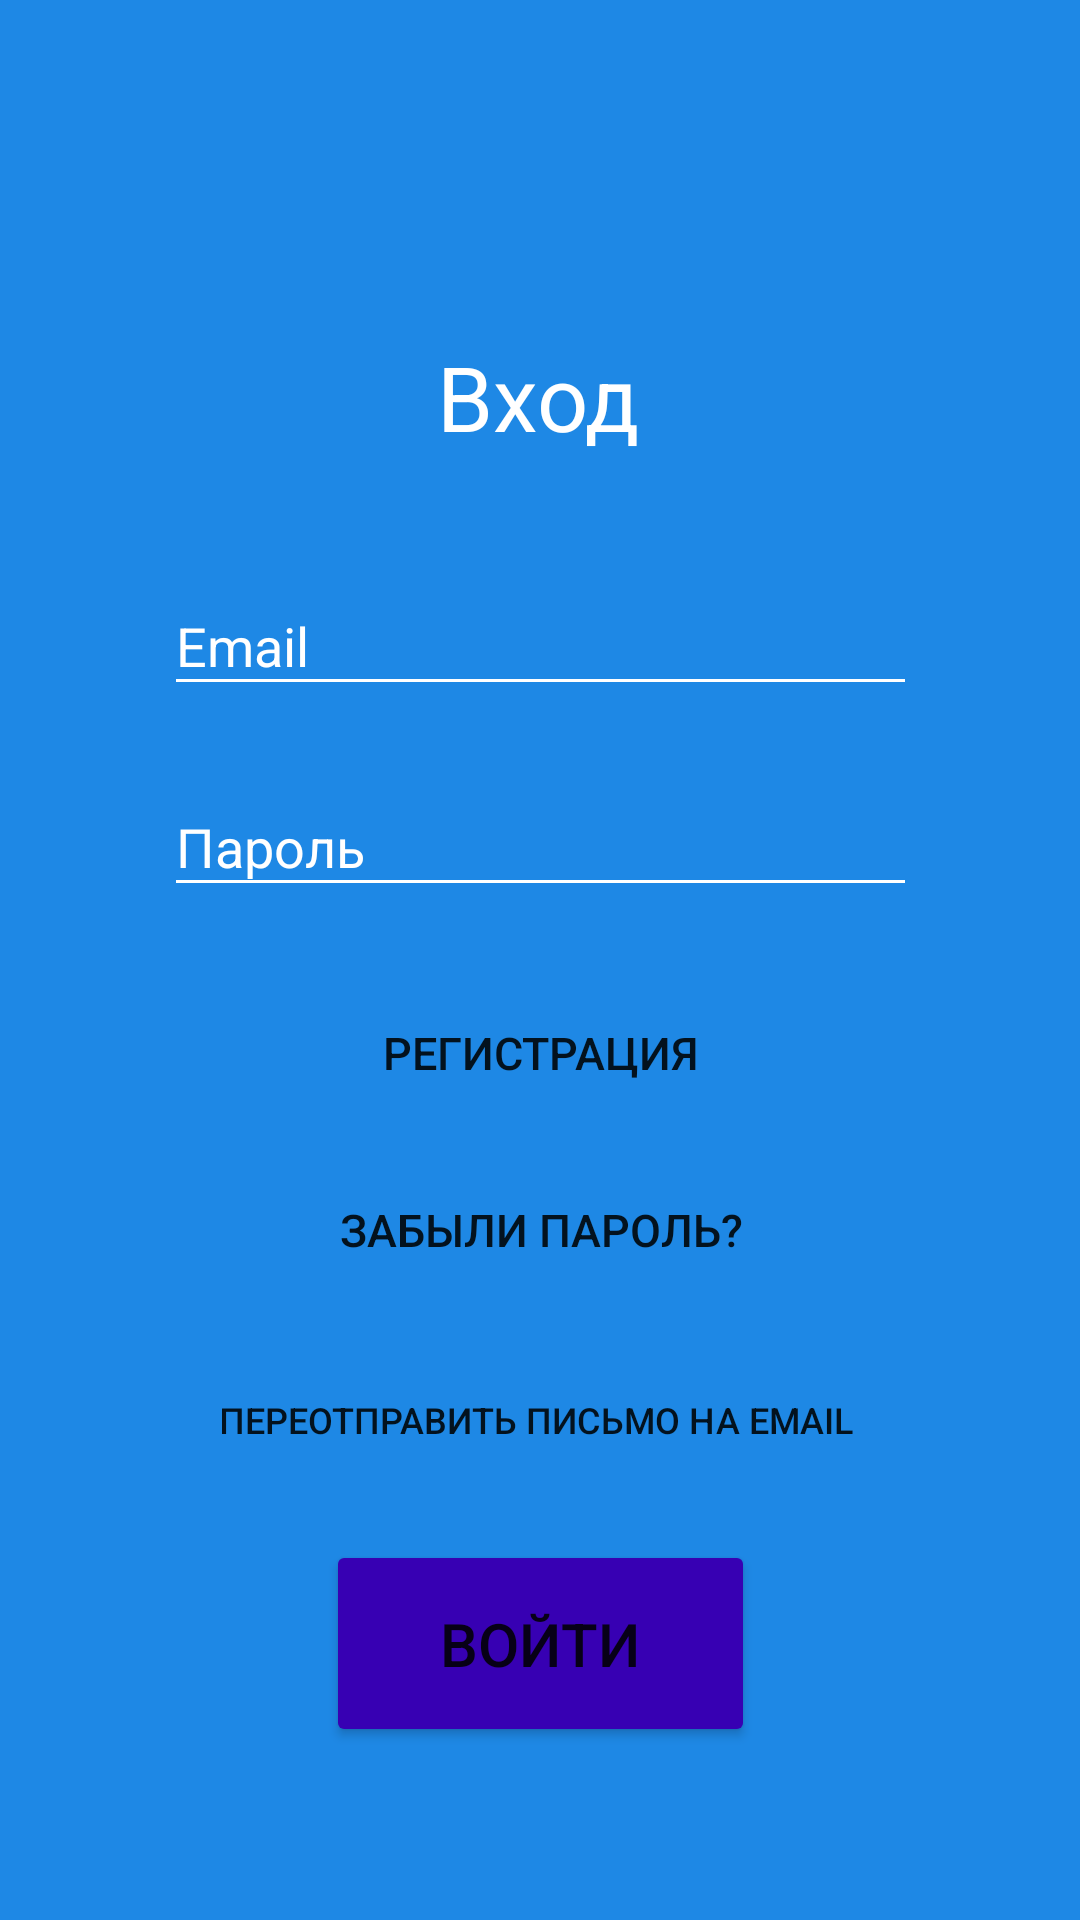

Write the Android layout XML for this screen, with the resource values it uses.
<!-- AndroidManifest.xml: application theme Theme.KenguruExpress -->
<!-- res/layout/fragment_lk.xml -->
<?xml version="1.0" encoding="utf-8"?>
<androidx.constraintlayout.widget.ConstraintLayout xmlns:android="http://schemas.android.com/apk/res/android"
    xmlns:app="http://schemas.android.com/apk/res-auto"
    xmlns:tools="http://schemas.android.com/tools"
    android:layout_width="match_parent"
    android:layout_height="match_parent"
    android:background="@color/material_blue"
    tools:context=".fragments.LkFragment">

    

    <TextView
        android:id="@+id/textView3"
        android:layout_width="wrap_content"
        android:layout_height="wrap_content"
        android:layout_marginTop="112dp"
        android:text="Вход"
        android:textColor="@color/white"
        android:textSize="30sp"
        app:layout_constraintEnd_toEndOf="parent"
        app:layout_constraintHorizontal_bias="0.498"
        app:layout_constraintStart_toStartOf="parent"
        app:layout_constraintTop_toTopOf="parent" />

    <EditText
        android:id="@+id/emailLoginEditText"
        android:layout_width="251dp"
        android:layout_height="43dp"
        android:layout_marginTop="40dp"
        android:backgroundTint="@color/white"
        android:hint="Email"
        android:inputType="textEmailAddress"
        android:textColor="@color/white"
        android:textColorHint="@color/white"
        app:layout_constraintEnd_toEndOf="parent"
        app:layout_constraintStart_toStartOf="parent"
        app:layout_constraintTop_toBottomOf="@+id/textView3" />

    <EditText
        android:id="@+id/passwordLoginEditText"
        android:layout_width="251dp"
        android:layout_height="43dp"
        android:layout_marginTop="24dp"
        android:backgroundTint="@color/white"
        android:hint="Пароль"
        android:inputType="textPassword"
        android:textColor="@color/white"
        android:textColorHint="@color/white"
        app:layout_constraintEnd_toEndOf="parent"
        app:layout_constraintStart_toStartOf="parent"
        app:layout_constraintTop_toBottomOf="@+id/emailLoginEditText" />

    <Button
        android:id="@+id/loginBtn"

        android:layout_width="143dp"
        android:layout_height="69dp"
        android:insetBottom="9dp"
        android:text="Войти"
        android:textSize="20dp"
        app:backgroundTint="@color/purple_700"
        app:layout_constraintBottom_toBottomOf="parent"
        app:layout_constraintEnd_toEndOf="parent"
        app:layout_constraintStart_toStartOf="parent"
        app:layout_constraintTop_toBottomOf="@+id/resendEmail"
        app:layout_constraintVertical_bias="0.158" />

    <Button
        android:id="@+id/toRegisterBtn"
        style="@style/MyBordelessButtonStyle"
        android:layout_width="163dp"
        android:layout_height="41dp"
        android:layout_marginTop="28dp"
        android:insetBottom="9dp"
        android:text="Регистрация"
        app:backgroundTint="@color/material_blue"
        app:layout_constraintEnd_toEndOf="parent"
        app:layout_constraintHorizontal_bias="0.502"
        app:layout_constraintStart_toStartOf="parent"
        app:layout_constraintTop_toBottomOf="@+id/passwordLoginEditText" />

    <Button
        android:id="@+id/forgetPasswordBtn"
        style="@style/MyBordelessButtonStyle"
        android:layout_width="197dp"
        android:layout_height="45dp"
        android:layout_marginTop="16dp"
        android:insetBottom="9dp"
        android:text="Забыли пароль?"
        app:backgroundTint="@color/material_blue"
        app:layout_constraintEnd_toEndOf="parent"
        app:layout_constraintHorizontal_bias="0.503"
        app:layout_constraintStart_toStartOf="parent"
        app:layout_constraintTop_toBottomOf="@+id/toRegisterBtn" />

    <Button
        android:id="@+id/resendEmail"
        style="@style/MyBordelessButtonStyle"
        android:layout_width="236dp"
        android:layout_height="58dp"
        android:layout_marginTop="12dp"
        android:insetBottom="9dp"
        android:text="Переотправить письмо на Email "
        android:textSize="12sp"
        app:backgroundTint="@color/material_blue"
        app:layout_constraintEnd_toEndOf="parent"
        app:layout_constraintStart_toStartOf="parent"
        app:layout_constraintTop_toBottomOf="@+id/forgetPasswordBtn" />

</androidx.constraintlayout.widget.ConstraintLayout>
<!-- resources referenced by this layout -->
<resources>
  <color name="material_blue">#1E88E5</color>
  <color name="purple_700">#FF3700B3</color>
  <color name="white">#FFFFFFFF</color>
  <style name="MyBordelessButtonStyle" parent="@style/Widget.AppCompat.Button.Borderless">
          <item name="android:textSize">15sp</item>
          
      </style>
  <style name="Theme.KenguruExpress" parent="Theme.MaterialComponents.DayNight.DarkActionBar">
          
          <item name="colorPrimary">@color/purple_500</item>
          <item name="colorPrimaryVariant">@color/material_blue</item>
          <item name="colorOnPrimary">@color/white</item>
          
          <item name="colorSecondary">@color/material_blue</item>
          <item name="colorSecondaryVariant">@color/teal_700</item>
          <item name="colorOnSecondary">@color/white</item>
          
          <item name="android:statusBarColor" tools:targetApi="l">?attr/colorPrimaryVariant</item>
          
          <item name="android:windowFullscreen">true</item>
          <item name="windowActionBar">false</item>
          <item name="windowNoTitle">true</item>
      </style>
  <color name="purple_500">#FF6200EE</color>
  <color name="teal_700">#FF018786</color>
</resources>
